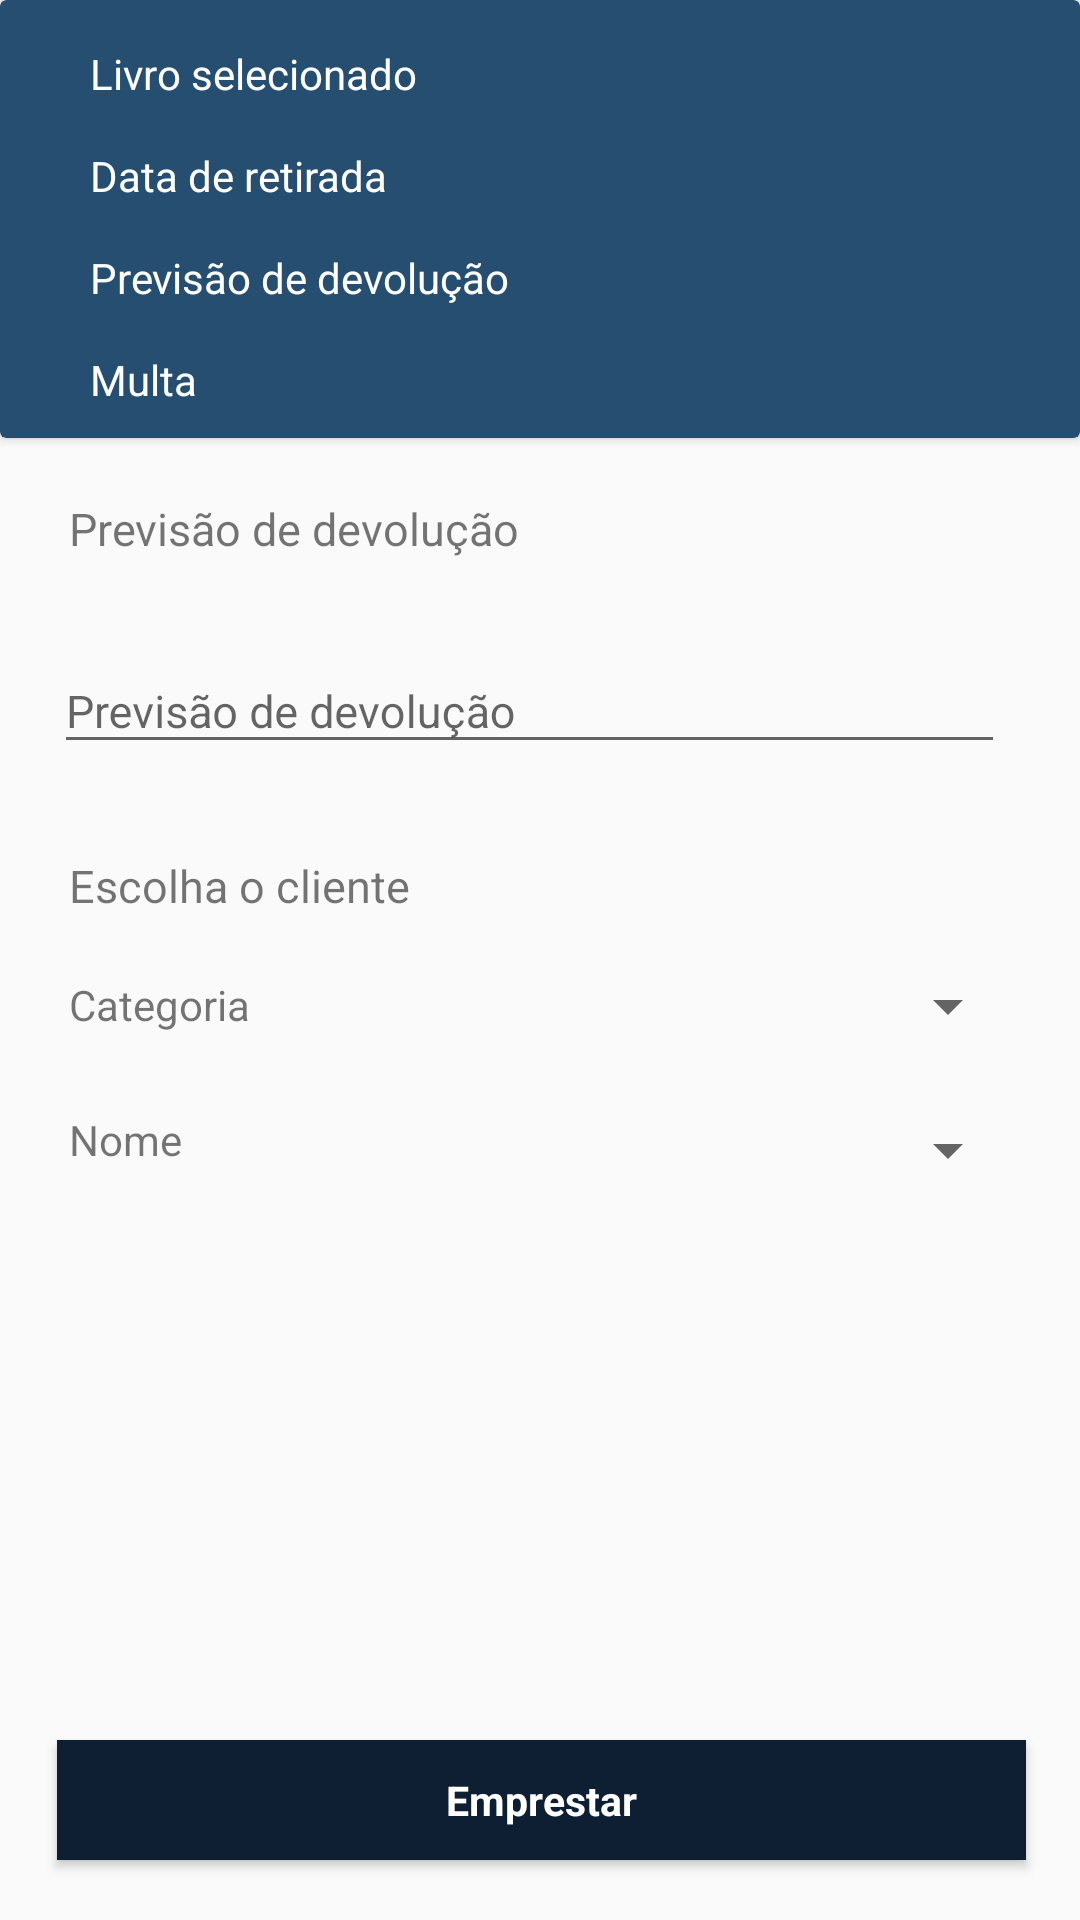

Write the Android layout XML for this screen, with the resource values it uses.
<!-- AndroidManifest.xml: activity theme AppTheme.DarkActionBar -->
<!-- res/layout/activity_emprestimo.xml -->
<?xml version="1.0" encoding="utf-8"?>
<RelativeLayout
    xmlns:android="http://schemas.android.com/apk/res/android"
    xmlns:tools="http://schemas.android.com/tools"
    xmlns:app="http://schemas.android.com/apk/res-auto"
    android:layout_width="match_parent"
    android:layout_height="match_parent"
    tools:context=".Activities.Livros.EmprestimoActivity">
    <androidx.cardview.widget.CardView
        android:id="@+id/card"
        android:layout_width="match_parent"
        android:layout_height="wrap_content"
        app:cardBackgroundColor="@color/colorPrimary"
        android:layout_alignParentTop="true"
        android:layout_alignParentLeft="true"
        android:layout_alignParentStart="true"
        android:layout_alignParentRight="true"
        android:layout_alignParentEnd="true">

        <LinearLayout
            android:layout_width="match_parent"
            android:layout_height="wrap_content"
            android:orientation="vertical">

            <TextView
                android:id="@+id/tv_emprestimo_livro"
                android:layout_width="wrap_content"
                android:layout_height="wrap_content"
                android:layout_marginStart="30dp"
                android:layout_marginLeft="30dp"
                android:layout_marginTop="15dp"
                android:layout_marginEnd="30dp"
                android:layout_marginRight="30dp"
                android:text="@string/livro_selecionado"
                android:textColor="#fff" />

            <TextView
                android:id="@+id/tv_emprestimo_data"
                android:layout_width="wrap_content"
                android:layout_height="wrap_content"
                android:layout_marginStart="30dp"
                android:layout_marginLeft="30dp"
                android:layout_marginTop="15dp"
                android:layout_marginEnd="30dp"
                android:layout_marginRight="30dp"
                android:text="@string/data_retirada"
                android:textColor="#fff" />

            <TextView
                android:id="@+id/tv_emprestimo_previsao"
                android:layout_width="wrap_content"
                android:layout_height="wrap_content"
                android:layout_marginStart="30dp"
                android:layout_marginLeft="30dp"
                android:layout_marginTop="15dp"
                android:layout_marginEnd="30dp"
                android:layout_marginRight="30dp"
                android:text="@string/previsao_devolucao"
                android:textColor="#fff" />

            <TextView
                android:id="@+id/tv_emprestimo_multa"
                android:layout_width="wrap_content"
                android:layout_height="wrap_content"
                android:layout_marginStart="30dp"
                android:layout_marginLeft="30dp"
                android:layout_marginTop="15dp"
                android:layout_marginEnd="30dp"
                android:layout_marginRight="30dp"
                android:layout_marginBottom="10dp"
                android:text="@string/multa"
                android:textColor="#fff" />
        </LinearLayout>
    </androidx.cardview.widget.CardView>
    <TextView
        android:id="@+id/tv_previsao_devolucao"
        android:layout_width="wrap_content"
        android:layout_height="wrap_content"
        android:layout_below="@id/card"
        android:layout_alignParentStart="true"
        android:layout_alignParentLeft="true"
        android:layout_alignParentEnd="true"
        android:layout_alignParentRight="true"
        android:layout_marginStart="23dp"
        android:layout_marginLeft="23dp"
        android:layout_marginTop="20dp"
        android:layout_marginEnd="20dp"
        android:layout_marginRight="20dp"
        android:text="@string/previsao_devolucao"
        android:textSize="15sp" />

    <com.google.android.material.textfield.TextInputLayout
        android:id="@+id/emprestivo_previsao_layout"
        android:layout_width="match_parent"
        android:layout_height="wrap_content"
        android:layout_below="@id/tv_previsao_devolucao"
        android:layout_marginLeft="18dp"
        android:layout_marginStart="18dp"
        android:layout_marginTop="20dp"
        android:layout_marginRight="25dp"
        android:layout_marginEnd="25dp"
        app:errorEnabled="true">

        <com.google.android.material.textfield.TextInputEditText
            android:id="@+id/et_emprestimo_previsao"
            android:layout_width="match_parent"
            android:layout_height="wrap_content"
            android:hint="@string/previsao_devolucao"
            android:inputType="date"
            android:textSize="15sp" />
    </com.google.android.material.textfield.TextInputLayout>

    <TextView
        android:id="@+id/tv_emprestimo_cliente"
        android:layout_width="wrap_content"
        android:layout_height="wrap_content"
        android:layout_below="@id/emprestivo_previsao_layout"
        android:layout_alignParentStart="true"
        android:layout_alignParentLeft="true"
        android:layout_alignParentEnd="true"
        android:layout_alignParentRight="true"
        android:layout_marginStart="23dp"
        android:layout_marginLeft="23dp"
        android:layout_marginTop="10dp"
        android:layout_marginEnd="20dp"
        android:layout_marginRight="20dp"
        android:text="@string/escolha_cliente"
        android:textSize="15sp" />

    <TextView
        android:id="@+id/tv_escolher_categoria"
        android:layout_width="wrap_content"
        android:layout_height="30dp"
        android:layout_below="@id/tv_emprestimo_cliente"
        android:layout_alignParentStart="true"
        android:layout_alignParentLeft="true"
        android:layout_marginStart="23dp"
        android:layout_marginLeft="23dp"
        android:layout_marginTop="20dp"
        android:text="@string/categoria"
        android:textSize="14sp" />
    <Spinner
        android:id="@+id/spinner_emprestimo_cliente_categoria"
        android:layout_width="180dp"
        android:layout_height="30dp"
        android:layout_below="@+id/tv_emprestimo_cliente"
        android:layout_alignParentEnd="true"
        android:layout_alignParentRight="true"
        android:layout_marginStart="30dp"
        android:layout_marginLeft="30dp"
        android:layout_marginTop="15dp"
        android:layout_marginEnd="20dp"
        android:layout_marginRight="20dp"
        android:layout_toEndOf="@+id/tv_escolher_categoria"
        android:layout_toRightOf="@+id/tv_escolher_categoria" />

    <TextView
        android:id="@+id/tv_escolher_nome"
        android:layout_width="wrap_content"
        android:layout_height="30dp"
        android:layout_below="@id/tv_escolher_categoria"
        android:layout_alignParentStart="true"
        android:layout_alignParentLeft="true"
        android:layout_marginStart="23dp"
        android:layout_marginLeft="23dp"
        android:layout_marginTop="15dp"
        android:text="@string/nome"
        android:textSize="14sp" />

    <Spinner
        android:id="@+id/spinner_emprestimo_cliente_nome"
        android:layout_width="180dp"
        android:layout_height="30dp"
        android:layout_below="@+id/spinner_emprestimo_cliente_categoria"
        android:layout_alignParentEnd="true"
        android:layout_alignParentRight="true"
        android:layout_marginStart="30dp"
        android:layout_marginLeft="30dp"
        android:layout_marginTop="18dp"
        android:layout_marginEnd="20dp"
        android:layout_marginRight="20dp"
        android:layout_toEndOf="@+id/tv_escolher_nome"
        android:layout_toRightOf="@+id/tv_escolher_nome" />
    <Button
        android:id="@+id/btn_emprestar"
        android:layout_width="wrap_content"
        android:layout_height="40dp"
        android:layout_alignParentLeft="true"
        android:layout_alignParentStart="true"
        android:layout_alignParentRight="true"
        android:layout_alignParentEnd="true"
        android:layout_alignParentBottom="true"
        android:layout_marginLeft="19dp"
        android:layout_marginStart="19dp"
        android:layout_marginRight="18dp"
        android:layout_marginEnd="18dp"
        android:layout_marginBottom="20dp"
        android:textColor="#fff"
        android:textAppearance="@style/TextAppearance.AppCompat.Light.Widget.PopupMenu.Small"
        android:textSize="13.5sp"
        android:textStyle="bold"
        android:background="@color/colorPrimaryDark"
        android:text="@string/emprestar" />
</RelativeLayout>
<!-- resources referenced by this layout -->
<resources>
  <color name="colorPrimary">#254e70</color>
  <color name="colorPrimaryDark">#0e1e33</color>
  <string name="categoria">Categoria</string>
  <string name="data_retirada">Data de retirada</string>
  <string name="emprestar">Emprestar</string>
  <string name="escolha_cliente">Escolha o cliente</string>
  <string name="livro_selecionado">Livro selecionado</string>
  <string name="multa">Multa</string>
  <string name="nome">Nome</string>
  <string name="previsao_devolucao">Previsão de devolução</string>
  <style name="AppTheme.DarkActionBar" parent="Theme.AppCompat.Light.DarkActionBar">
          <item name="colorPrimary">@color/colorPrimary</item>
          <item name="colorPrimaryDark">@color/colorPrimaryDark</item>
          <item name="colorAccent">@color/colorAccentPrimary</item>
      </style>
  <color name="colorAccentPrimary">#254e70</color>
</resources>
